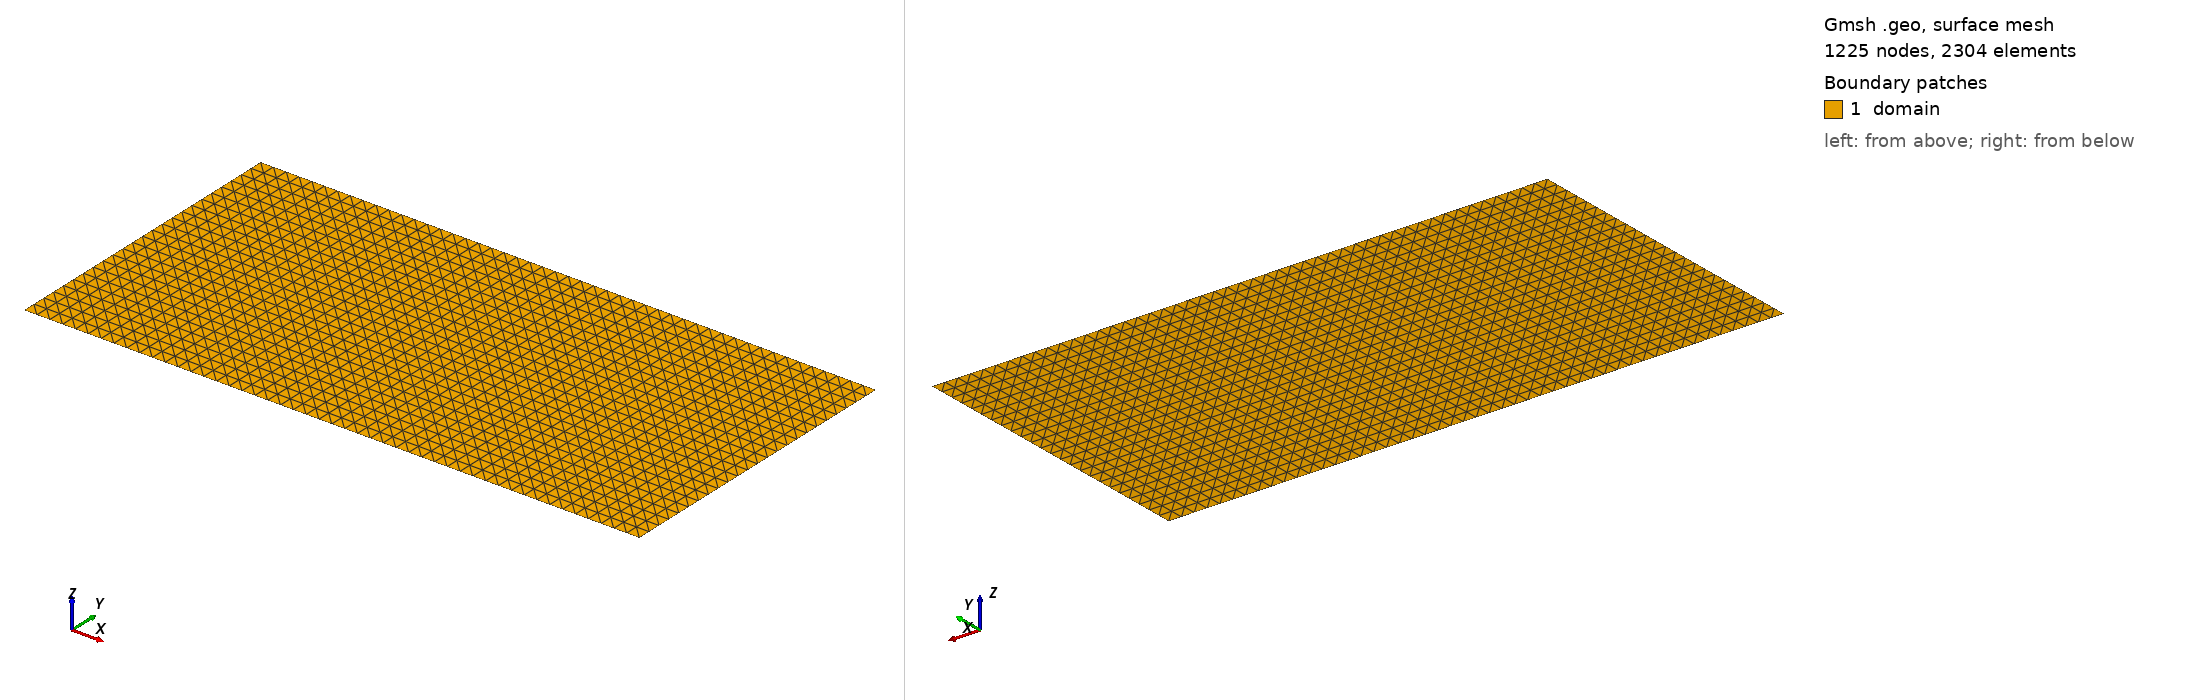

Gmsh geometry script, surface-meshed: 1225 nodes, 2304 surface elements. Boundary patches (legend numbers): 1 domain. Left view from above one corner, right view from below the opposite corner. Legend entries are the model's physical surfaces. The drawing asked Gmsh for element sizes between 1% and 20% of the model's largest extent; the script's own settings can give other sizes.

=== Rect.geo (drawn) ===
SetFactory("OpenCASCADE");

// seed size:
s=0.025;

// add points:
Point(1) = {0, 0, 0, s};
Point(2) = {1, 0, 0, s};
Point(3) = {1, 0.5, 0, s};
Point(4) = {0, 0.5, 0, s};

// connect points by lines:
Line(1) = {1, 2};
Line(2) = {2, 3};
Line(3) = {3, 4};
Line(4) = {4, 1};
Curve Loop(1) = {3, 4, 1, 2};

// create a surface (domain):
Plane Surface(1) = {1};

// assign physical groups - these will provide the labels to assign materials and boundary conditions:

// edges - we tag the left edge and name it "left_edge":
Physical Curve("left_edge", 5) = {4};

// edges - we tag the right edge and name it "right_edge":
Physical Curve("right_edge", 6) = {2};

// surfaces - we tag the entire domain and name it "domain":
Physical Surface("domain", 7) = {1};

// finally, we can use the "Transfinite" functionality to create a structured mesh and control the element size (optional) 
Transfinite Curve {3, 1} = 49 Using Progression 1;
Transfinite Curve {4, 2} = 25 Using Progression 1;
Transfinite Surface {1};

// the construction is complete, now we can call the Mesh command to create the mesh:
Mesh(2);
